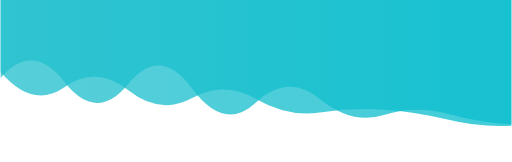
t = 0.00 s
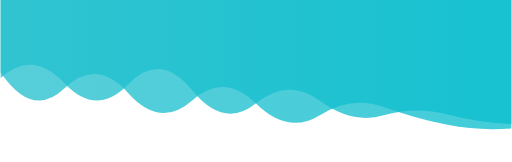
t = 1.19 s
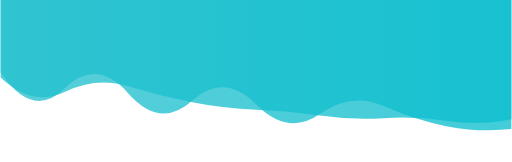
t = 3.57 s
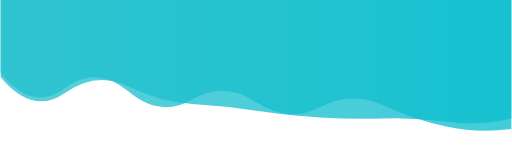
t = 4.76 s
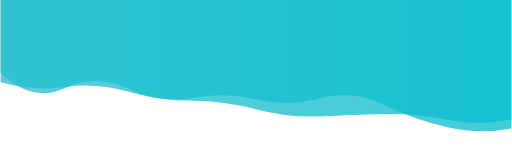
t = 7.14 s
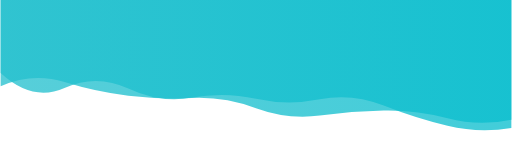
t = 8.34 s

The animated SVG that drew these frames (rendered in a browser with its animation timeline set to each time). Animation: 2 SMIL elements (animate=2); frames cover the first 8.34 s, repeats indefinitely.

<svg xmlns="http://www.w3.org/2000/svg" xmlns:xlink="http://www.w3.org/1999/xlink"
    style="margin: auto; background:#ffffff; display: block; z-index: 1; position: relative; shape-rendering: auto;"
    width="1860" height="590" preserveAspectRatio="xMidYMid" viewBox="0 0 1860 590">
    <g transform="translate(930,295) scale(-1,1) translate(-930,-295)">
        <linearGradient id="lg-0.28680061153664527" x1="0" x2="1" y1="0" y2="0">
            <stop stop-color="#0abece" offset="0"></stop>
            <stop stop-color="#25c0ce" offset="1"></stop>
        </linearGradient>
        <path d="" fill="url(#lg-0.28680061153664527)" opacity="0.77">
            <animate attributeName="d" dur="14.285714285714286s" repeatCount="indefinite" keyTimes="0;0.333;0.667;1"
                calcMode="spline" keySplines="0.5 0 0.5 1;0.5 0 0.5 1;0.5 0 0.5 1" begin="0s"
                values="M0 0L 0 453.7074475948425Q 116.25 446.3357237632473  232.5 414.26471053590916T 465 418.7987261645275T 697.5 360.2362457383554T 930 373.0469668993021T 1162.5 322.5425535141897T 1395 305.6862669153581T 1627.5 298.91531071979784T 1860 283.85760452904793L 1860 0 Z;M0 0L 0 431.83300704862916Q 116.25 459.67976166028814  232.5 443.85783523499856T 465 431.6376430936635T 697.5 427.75999776032853T 930 402.9502951541899T 1162.5 378.74364537123915T 1395 314.9808449550839T 1627.5 339.17504127047505T 1860 281.66073047648274L 1860 0 Z;M0 0L 0 436.2181231910107Q 116.25 461.4312162966555  232.5 429.2187128390527T 465 399.3056730600514T 697.5 420.068905178914T 930 393.06760083334063T 1162.5 354.28887405505816T 1395 352.47825995354685T 1627.5 293.9695779813985T 1860 317.7430684450576L 1860 0 Z;M0 0L 0 453.7074475948425Q 116.25 446.3357237632473  232.5 414.26471053590916T 465 418.7987261645275T 697.5 360.2362457383554T 930 373.0469668993021T 1162.5 322.5425535141897T 1395 305.6862669153581T 1627.5 298.91531071979784T 1860 283.85760452904793L 1860 0 Z">
            </animate>
        </path>
        <path d="" fill="url(#lg-0.28680061153664527)" opacity="0.77">
            <animate attributeName="d" dur="14.285714285714286s" repeatCount="indefinite" keyTimes="0;0.333;0.667;1"
                calcMode="spline" keySplines="0.5 0 0.5 1;0.5 0 0.5 1;0.5 0 0.5 1" begin="-7.142857142857143s"
                values="M0 0L 0 468.3659707056088Q 116.25 490.5222045802244  232.5 463.8373861137153T 465 381.2050193909469T 697.5 357.6169982724324T 930 362.0423946892434T 1162.5 356.65800618338693T 1395 323.31804017504277T 1627.5 321.5266970870067T 1860 267.0321121262949L 1860 0 Z;M0 0L 0 445.5909370501185Q 116.25 448.35937135285144  232.5 411.30081600785206T 465 411.7066644085722T 697.5 396.849628889494T 930 338.894621120427T 1162.5 346.24805876146775T 1395 315.1583465753406T 1627.5 311.8568953745784T 1860 260.0487587029071L 1860 0 Z;M0 0L 0 470.44557988293764Q 116.25 481.1623224208581  232.5 459.94157811759874T 465 387.01258591427336T 697.5 422.314593796793T 930 381.65401327403424T 1162.5 367.92153374640776T 1395 342.0718746093962T 1627.5 322.8197130426042T 1860 264.1289145529385L 1860 0 Z;M0 0L 0 468.3659707056088Q 116.25 490.5222045802244  232.5 463.8373861137153T 465 381.2050193909469T 697.5 357.6169982724324T 930 362.0423946892434T 1162.5 356.65800618338693T 1395 323.31804017504277T 1627.5 321.5266970870067T 1860 267.0321121262949L 1860 0 Z">
            </animate>
        </path>
    </g>
</svg>
